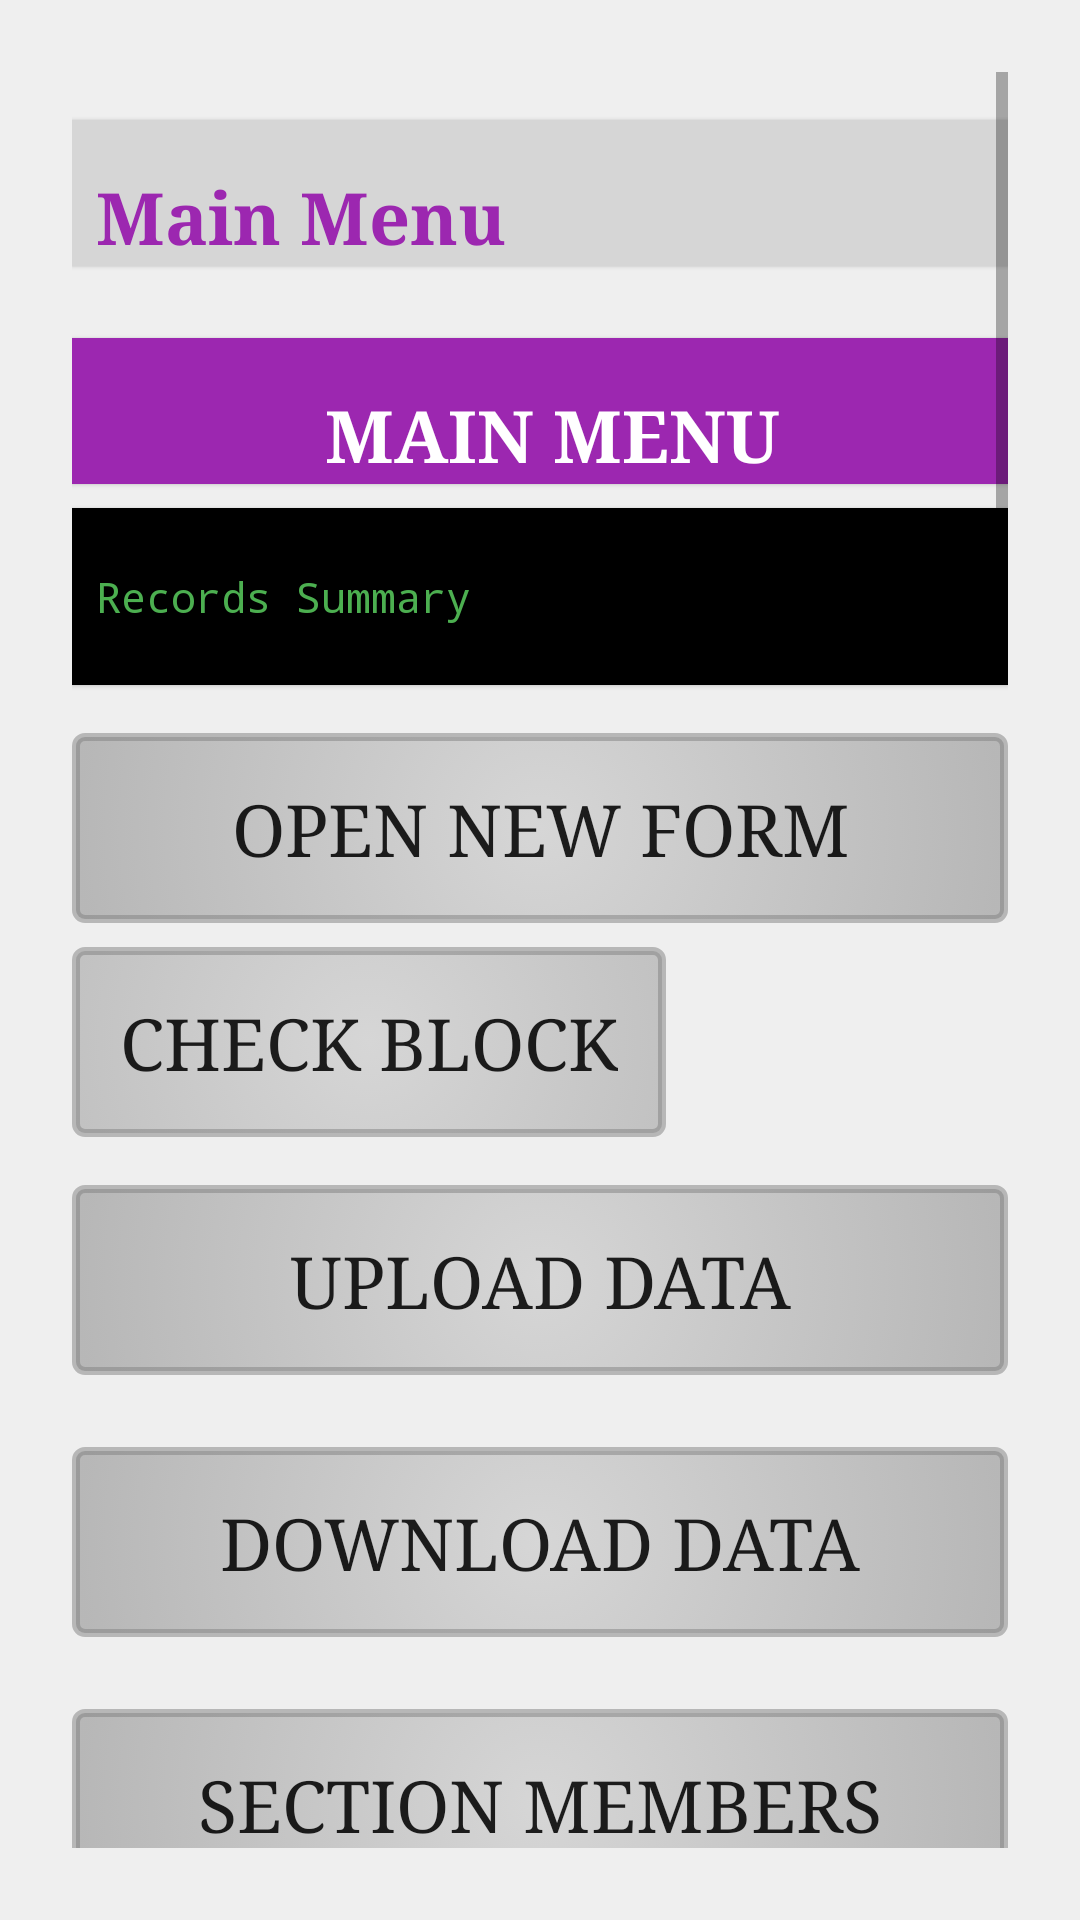

The Android layout XML behind this screen, and the referenced resources:
<!-- AndroidManifest.xml: application theme AppTheme -->
<!-- res/layout/activity_main.xml -->
<?xml version="1.0" encoding="utf-8"?>
<ScrollView xmlns:android="http://schemas.android.com/apk/res/android"
    xmlns:tools="http://schemas.android.com/tools"
    android:id="@+id/activity_main"
    android:layout_width="match_parent"
    android:layout_height="match_parent"
    android:paddingBottom="@dimen/activity_vertical_margin"
    android:paddingLeft="@dimen/activity_horizontal_margin"
    android:paddingRight="@dimen/activity_horizontal_margin"
    android:paddingTop="72dp"
    tools:context="edu.aku.hassannaqvi.rhdisease.activities.MainActivity">

    <LinearLayout
        android:layout_width="match_parent"
        android:layout_height="wrap_content"
        android:orientation="vertical">
        

        <TextView
            android:id="@+id/lblheader"
            android:layout_width="match_parent"
            android:layout_height="wrap_content"
            android:layout_marginBottom="8dp"
            android:layout_marginTop="16dp"
            android:background="@color/dullWhile"
            android:text="Main Menu"
            android:textColor="@color/colorPrimary"
            android:textStyle="bold" />

        <TextView
            android:id="@+id/lblMainMenu"
            android:layout_width="match_parent"
            android:layout_height="wrap_content"
            android:layout_marginBottom="8dp"
            android:layout_marginTop="16dp"
            android:text="Main Menu"
            android:textAlignment="center"
            android:textAllCaps="true"
            android:textStyle="bold" />

        <TextView
            android:id="@+id/recordSummary"
            android:layout_width="match_parent"
            android:layout_height="wrap_content"
            android:layout_gravity="center_horizontal"
            android:background="@color/black"
            android:padding="20dp"
            android:text="Records Summary"
            android:textColor="@color/green"
            android:textSize="14sp"
            android:typeface="monospace"

            />

        <Button
            android:id="@+id/openForm"
            android:layout_width="match_parent"
            android:layout_height="wrap_content"
            android:layout_marginBottom="8dp"
            android:layout_marginTop="16dp"
            android:onClick="openForm"
            android:text="Open New Form" />

        <Button
            android:id="@+id/motherForm"
            android:layout_width="match_parent"
            android:layout_height="wrap_content"
            android:layout_marginBottom="8dp"
            android:layout_marginTop="16dp"
            android:onClick="motherForm"
            android:text="Open Mother Form"
            android:visibility="gone" />

        <LinearLayout
            android:layout_width="match_parent"
            android:layout_height="match_parent"
            android:orientation="horizontal">

            <Button
                android:layout_width="wrap_content"
                android:layout_height="wrap_content"
                android:onClick="CheckCluster"
                android:text="Check Block" />
        </LinearLayout>

        <Button
            android:id="@+id/syncServer"
            android:layout_width="match_parent"
            android:layout_height="wrap_content"
            android:layout_marginBottom="8dp"
            android:layout_marginTop="16dp"
            android:onClick="syncServer"
            android:text="Upload Data" />

        <Button
            android:id="@+id/syncDevice"
            android:layout_width="match_parent"
            android:layout_height="wrap_content"
            android:layout_marginBottom="8dp"
            android:layout_marginTop="16dp"
            android:onClick="syncDevice"
            android:text="Download Data" />

        <LinearLayout
            android:id="@+id/adminsec"
            android:layout_width="match_parent"
            android:layout_height="wrap_content"
            android:orientation="vertical">


            <Button
                android:id="@+id/openMembers"
                android:layout_width="match_parent"
                android:layout_height="wrap_content"
                android:layout_marginBottom="8dp"
                android:layout_marginTop="16dp"
                android:onClick="openMembers"
                android:text="Section Members" />

            <Button
                android:id="@+id/openA"
                android:layout_width="match_parent"
                android:layout_height="wrap_content"
                android:layout_marginBottom="8dp"
                android:layout_marginTop="16dp"
                android:onClick="openA"
                android:text="Section A" />

            <Button
                android:id="@+id/openB"
                android:layout_width="match_parent"
                android:layout_height="wrap_content"
                android:layout_marginBottom="8dp"
                android:layout_marginTop="16dp"
                android:onClick="openB"
                android:text="Section B" />

            <Button
                android:id="@+id/openC"
                android:layout_width="match_parent"
                android:layout_height="wrap_content"
                android:layout_marginBottom="8dp"
                android:layout_marginTop="16dp"
                android:onClick="openC"
                android:text="Section C" />

            <Button
                android:id="@+id/openD"
                android:layout_width="match_parent"
                android:layout_height="wrap_content"
                android:layout_marginBottom="8dp"
                android:layout_marginTop="16dp"
                android:onClick="openD"
                android:text="Section D" />

            <Button
                android:id="@+id/openE"
                android:layout_width="match_parent"
                android:layout_height="wrap_content"
                android:layout_marginBottom="8dp"
                android:layout_marginTop="16dp"
                android:onClick="openE"
                android:text="Section E" />

            <Button
                android:id="@+id/openF"
                android:layout_width="match_parent"
                android:layout_height="wrap_content"
                android:layout_marginBottom="8dp"
                android:layout_marginTop="16dp"
                android:onClick="openF"

                android:text="Section F" />

            <Button
                android:id="@+id/openG"
                android:layout_width="match_parent"
                android:layout_height="wrap_content"
                android:layout_marginBottom="8dp"
                android:layout_marginTop="16dp"
                android:onClick="openG"
                android:text="Section G" />

            <Button
                android:id="@+id/openH"
                android:layout_width="match_parent"
                android:layout_height="wrap_content"
                android:layout_marginBottom="8dp"
                android:layout_marginTop="16dp"
                android:onClick="openH"
                android:text="Section H" />

            <Button
                android:id="@+id/openI"
                android:layout_width="match_parent"
                android:layout_height="wrap_content"
                android:layout_marginBottom="8dp"
                android:layout_marginTop="16dp"
                android:onClick="openI"
                android:text="Section I" />

            <Button
                android:id="@+id/openJ"
                android:layout_width="match_parent"
                android:layout_height="wrap_content"
                android:layout_marginBottom="8dp"
                android:layout_marginTop="16dp"
                android:onClick="openJ"
                android:text="Section J" />

            <Button
                android:id="@+id/openK"
                android:layout_width="match_parent"
                android:layout_height="wrap_content"
                android:layout_marginBottom="8dp"
                android:layout_marginTop="16dp"
                android:onClick="openK"
                android:text="Section K" />

            <Button
                android:id="@+id/openL"
                android:layout_width="match_parent"
                android:layout_height="wrap_content"
                android:layout_marginBottom="8dp"
                android:layout_marginTop="16dp"
                android:onClick="openL"
                android:text="Section L" />

            <Button
                android:id="@+id/openM"
                android:layout_width="match_parent"
                android:layout_height="wrap_content"
                android:layout_marginBottom="8dp"
                android:layout_marginTop="16dp"
                android:onClick="openM"
                android:text="Section M" />


            
            
            
            
            
            
            
            

            <Button
                android:id="@+id/openDB"
                android:layout_width="match_parent"
                android:layout_height="wrap_content"
                android:layout_marginBottom="8dp"
                android:layout_marginTop="16dp"
                android:onClick="openDB"
                android:text="Open Database Manager" />

            <Button
                android:id="@+id/testGPS"
                android:layout_width="match_parent"
                android:layout_height="wrap_content"
                android:layout_marginBottom="8dp"
                android:layout_marginTop="16dp"
                android:onClick="testGPS"
                android:text="Test GPS Coordinates" />
        </LinearLayout>


    </LinearLayout>
</ScrollView>
<!-- resources referenced by this layout -->
<resources>
  <color name="black">#000000</color>
  <color name="colorPrimary">#9C27B0</color>
  <color name="dullWhile">#d6d6d6</color>
  <color name="green">#4caf50</color>
  <style name="AppTheme" parent="android:Theme.Material.Light.DarkActionBar">
          <item name="android:scrollViewStyle">@style/BackgroundStyle</item>
          <item name="android:textViewStyle">@style/labels</item>
          <item name="android:editTextStyle">@style/textInput</item>
          <item name="android:buttonStyle">@style/buttons</item>
          <item name="android:checkboxStyle">@style/checkbox</item>
          <item name="android:radioButtonStyle">@style/radiobutton</item>
          
      </style>
  <style name="BackgroundStyle" parent="android:Widget.ScrollView">
          <item name="android:background">#efefef</item>
          <item name="android:padding">24dp</item>
      </style>
  <style name="textInput" parent="android:Widget.Material.Light.EditText">
          <item name="android:textSize">24sp</item>
          <item name="android:background">#d6d6d6</item>
          <item name="android:paddingBottom">8dp</item>
          <item name="android:paddingStart">8dp</item>
          <item name="android:paddingEnd">8dp</item>
          <item name="android:textColorHint">@color/colorPrimaryAlpha</item>
  
      </style>
  <style name="buttons" parent="android:Widget.Material.Light.Button">
          <item name="android:layout_height">wrap_content</item>
          <item name="android:textSize">24sp</item>
          <item name="android:typeface">serif</item>
          <item name="android:layout_width">wrap_content</item>
          <item name="android:padding">16dp</item>
          <item name="android:radius">2dp</item>
          <item name="android:elevation">5dp</item>
          <item name="android:background">@drawable/background_grad</item>
      </style>
  <style name="checkbox" parent="android:Widget.Material.Light.CompoundButton.CheckBox">
          <item name="android:layout_gravity">right</item>
          <item name="android:layout_width">match_parent</item>
          <item name="android:layout_height">wrap_content</item>
          <item name="android:button">@null</item>
          <item name="android:textSize">24sp</item>
          <item name="android:typeface">serif</item>
          <item name="android:drawableRight">?android:attr/listChoiceIndicatorMultiple</item>
          <item name="android:background">#d6d6d6</item>
          <item name="android:padding">4dp</item>
  
  
      </style>
  <style name="radiobutton" parent="android:Widget.Material.Light.CompoundButton.RadioButton">
          <item name="android:layout_width">wrap_content</item>
          <item name="android:layout_height">wrap_content</item>
          <item name="android:button">@null</item>
          <item name="android:drawableRight">@android:drawable/btn_radio</item>
          <item name="android:textSize">24sp</item>
          <item name="android:typeface">serif</item>
          <item name="android:background">#d6d6d6</item>
          <item name="android:padding">4dp</item>
      </style>
  <color name="colorPrimaryAlpha">#669C27B0</color>
  <!-- drawable background_grad (drawable) -->
  <?xml version="1.0" encoding="utf-8"?>
  <selector xmlns:android="http://schemas.android.com/apk/res/android">
  
      <item>
          <shape android:shape="rectangle">
              <gradient
  
                  android:angle="90" android:endColor="@color/grayOverlay" android:gradientRadius="460" android:startColor="@color/dullWhile" android:type="radial" />
              <corners android:radius="3dp" />
              <stroke android:width="8px" android:color="@color/grayOverlay" />
          </shape>
  
      </item>
  
  
  </selector>
  <color name="grayOverlay">#7f7f7f7f</color>
</resources>
